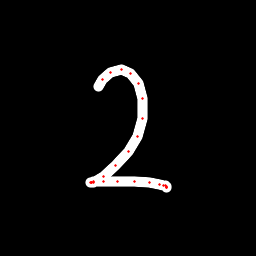

Data behind this chart, as committed beside it:
x, y, hover, eod
98.93, 86.84, 0.0, 0.0
102.6, 79.99, 0.0, 0.0
110.6, 72.35, 0.0, 0.0
121.2, 69.2, 0.0, 0.0
130.5, 73.94, 0.0, 0.0
138.1, 83.06, 0.0, 0.0
142.2, 98.38, 0.0, 0.0
142.3, 118.3, 0.0, 0.0
137.1, 136.1, 0.0, 0.0
128.7, 151.2, 0.0, 0.0
115.6, 165.4, 0.0, 0.0
103.5, 176.3, 0.0, 0.0
93.77, 182.2, 0.0, 0.0
90.99, 182.8, 0.0, 0.0
91, 182.6, 0.0, 0.0
91.23, 182.7, 0.0, 0.0
93.49, 181.8, 0.0, 0.0
103.5, 181.6, 0.0, 0.0
117.5, 181.1, 0.0, 0.0
134.5, 181.1, 0.0, 0.0
149.4, 182.2, 0.0, 0.0
159.2, 184.1, 0.0, 0.0
163.7, 185.7, 0.0, 0.0
166.1, 187, 0.0, 0.0
166.8, 187.5, 0.0, 0.0
166.6, 187.2, 0.0, 0.0
165.9, 185.7, 0.0, 1.0
